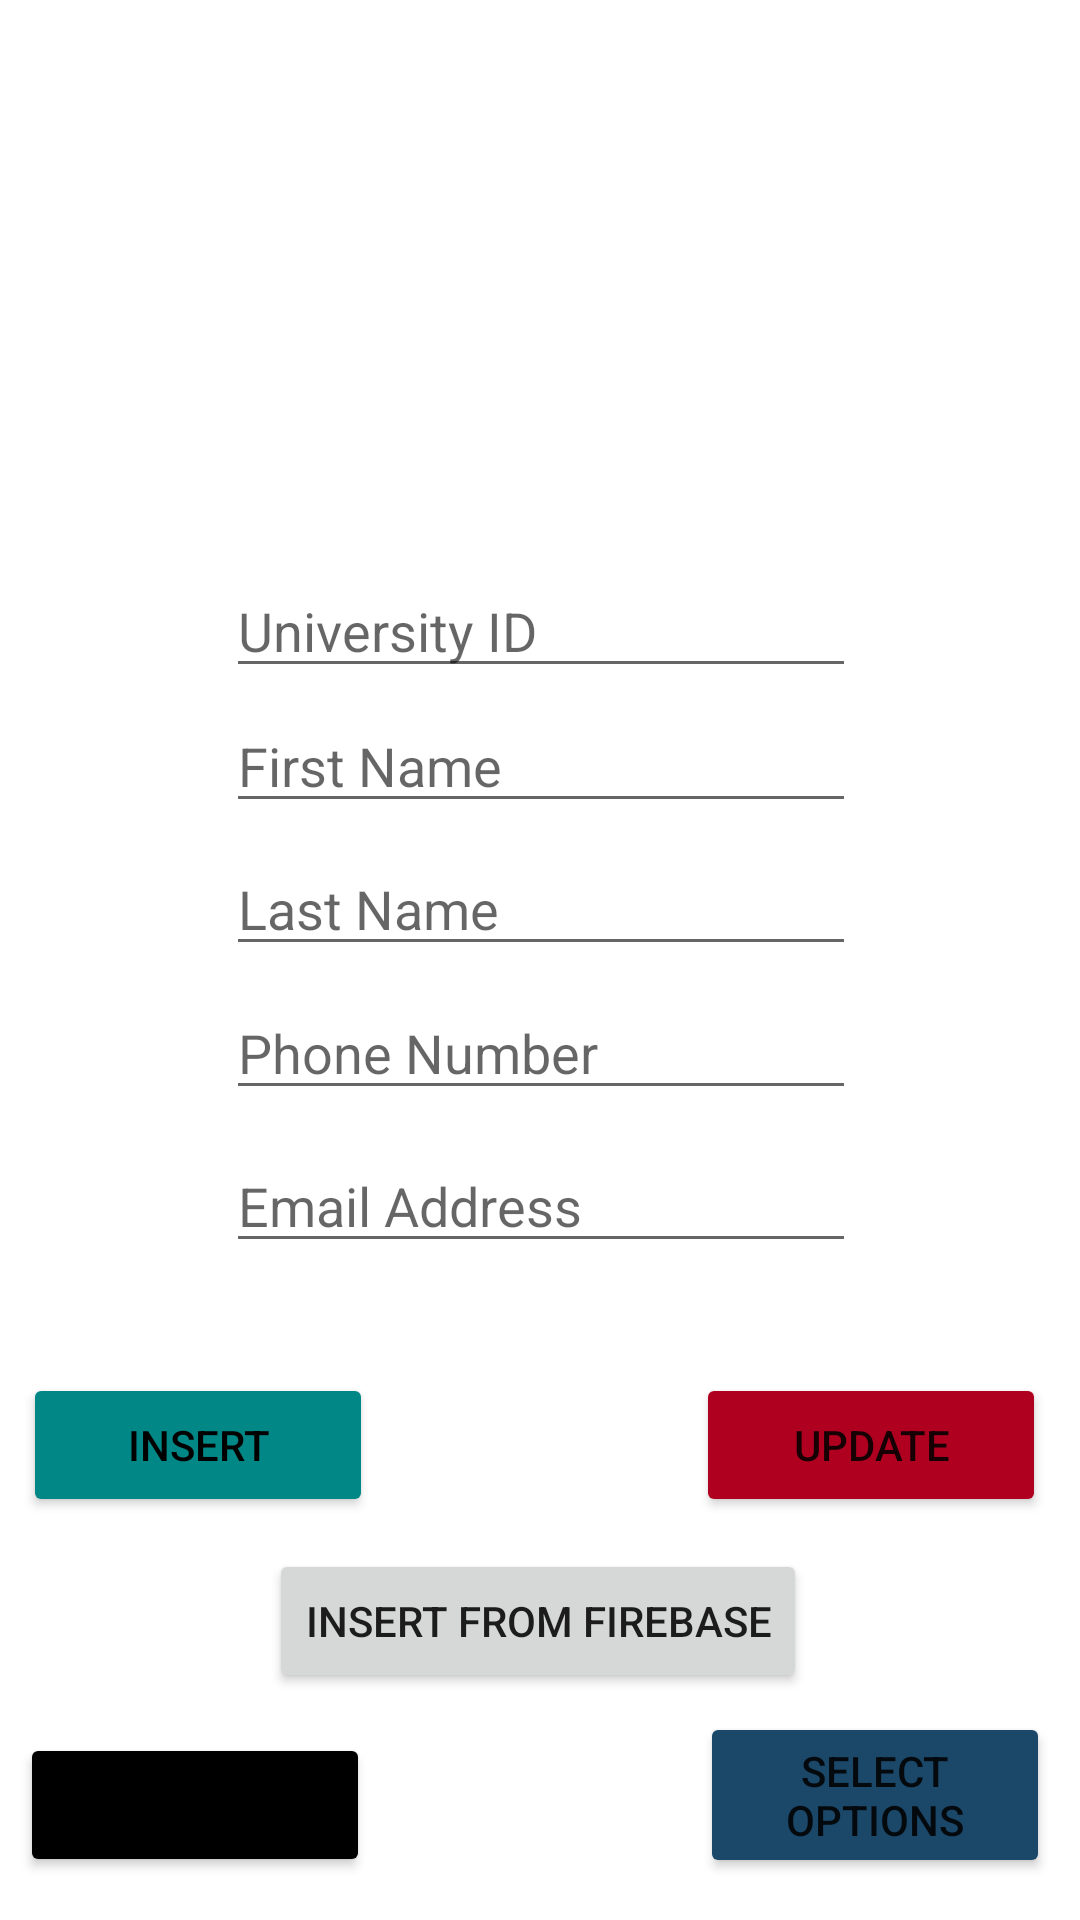

The Android layout XML behind this screen, and the referenced resources:
<!-- AndroidManifest.xml: application theme Theme.SE328NawafAlzahemProject -->
<!-- res/layout/activity_sqlite.xml -->
<?xml version="1.0" encoding="utf-8"?>
<androidx.constraintlayout.widget.ConstraintLayout xmlns:android="http://schemas.android.com/apk/res/android"
    xmlns:app="http://schemas.android.com/apk/res-auto"
    xmlns:tools="http://schemas.android.com/tools"
    android:layout_width="match_parent"
    android:layout_height="match_parent"
    tools:context=".SQLITE">

    <ImageView
        android:id="@+id/imageView"
        android:layout_width="392dp"
        android:layout_height="200dp"
        app:layout_constraintBottom_toBottomOf="parent"
        app:layout_constraintEnd_toEndOf="parent"
        app:layout_constraintHorizontal_bias="0.473"
        app:layout_constraintStart_toStartOf="parent"
        app:layout_constraintTop_toTopOf="parent"
        app:layout_constraintVertical_bias="0.03"
        app:srcCompat="@drawable/sqlite" />

    <EditText
        android:id="@+id/EDTfirstName"
        android:layout_width="wrap_content"
        android:layout_height="wrap_content"
        android:ems="10"
        android:hint="First Name"
        android:inputType="textPersonName"
        app:layout_constraintBottom_toBottomOf="parent"
        app:layout_constraintEnd_toEndOf="parent"
        app:layout_constraintHorizontal_bias="0.502"
        app:layout_constraintStart_toStartOf="parent"
        app:layout_constraintTop_toTopOf="parent"
        app:layout_constraintVertical_bias="0.389" />

    <EditText
        android:id="@+id/EDTemailAddress"
        android:layout_width="wrap_content"
        android:layout_height="wrap_content"
        android:ems="10"
        android:hint="Email Address"
        android:inputType="textEmailAddress"
        app:layout_constraintBottom_toBottomOf="parent"
        app:layout_constraintEnd_toEndOf="parent"
        app:layout_constraintHorizontal_bias="0.502"
        app:layout_constraintStart_toStartOf="parent"
        app:layout_constraintTop_toTopOf="parent"
        app:layout_constraintVertical_bias="0.634" />

    <EditText
        android:id="@+id/EDTphoneNumber"
        android:layout_width="wrap_content"
        android:layout_height="wrap_content"
        android:ems="10"
        android:hint="Phone Number"
        android:inputType="phone"
        app:layout_constraintBottom_toBottomOf="parent"
        app:layout_constraintEnd_toEndOf="parent"
        app:layout_constraintHorizontal_bias="0.502"
        app:layout_constraintStart_toStartOf="parent"
        app:layout_constraintTop_toTopOf="parent"
        app:layout_constraintVertical_bias="0.549" />

    <EditText
        android:id="@+id/EDT_UNIid"
        android:layout_width="wrap_content"
        android:layout_height="wrap_content"
        android:ems="10"
        android:hint="University ID"
        android:inputType="number"
        app:layout_constraintBottom_toBottomOf="parent"
        app:layout_constraintEnd_toEndOf="parent"
        app:layout_constraintHorizontal_bias="0.502"
        app:layout_constraintStart_toStartOf="parent"
        app:layout_constraintTop_toTopOf="parent"
        app:layout_constraintVertical_bias="0.314" />

    <EditText
        android:id="@+id/EDTlastName"
        android:layout_width="wrap_content"
        android:layout_height="wrap_content"
        android:ems="10"
        android:hint="Last Name"
        android:inputType="textPersonName"
        app:layout_constraintBottom_toBottomOf="parent"
        app:layout_constraintEnd_toEndOf="parent"
        app:layout_constraintHorizontal_bias="0.502"
        app:layout_constraintStart_toStartOf="parent"
        app:layout_constraintTop_toTopOf="parent"
        app:layout_constraintVertical_bias="0.469" />

    <Button
        android:id="@+id/InsertButton"
        android:layout_width="wrap_content"
        android:layout_height="wrap_content"
        android:width="350px"
        android:backgroundTint="@color/teal_700"
        android:text="INSERT"
        android:textColor="@color/black"
        app:layout_constraintBottom_toBottomOf="parent"
        app:layout_constraintEnd_toEndOf="parent"
        app:layout_constraintHorizontal_bias="0.032"
        app:layout_constraintStart_toStartOf="parent"
        app:layout_constraintTop_toTopOf="parent"
        app:layout_constraintVertical_bias="0.773" />

    <Button
        android:id="@+id/UpdateButton"
        android:layout_width="wrap_content"
        android:layout_height="wrap_content"
        android:width="350px"
        android:backgroundTint="@color/design_default_color_error"
        android:text="UPDATE"
        app:layout_constraintBottom_toBottomOf="parent"
        app:layout_constraintEnd_toEndOf="parent"
        app:layout_constraintHorizontal_bias="0.953"
        app:layout_constraintStart_toStartOf="parent"
        app:layout_constraintTop_toTopOf="parent"
        app:layout_constraintVertical_bias="0.773" />

    <Button
        android:id="@+id/DeleteButton"
        android:layout_width="wrap_content"
        android:layout_height="wrap_content"
        android:width="350px"
        android:backgroundTint="@color/black"
        android:text="DELETE"
        app:layout_constraintBottom_toBottomOf="parent"
        app:layout_constraintEnd_toEndOf="parent"
        app:layout_constraintHorizontal_bias="0.028"
        app:layout_constraintStart_toStartOf="parent"
        app:layout_constraintTop_toTopOf="parent"
        app:layout_constraintVertical_bias="0.976" />

    <Button
        android:id="@+id/Search"
        android:layout_width="wrap_content"
        android:layout_height="wrap_content"

        android:width="350px"
        android:backgroundTint="@color/accccc"
        android:text="SELECT OPTIONS"
        app:layout_constraintBottom_toBottomOf="parent"
        app:layout_constraintEnd_toEndOf="parent"
        app:layout_constraintHorizontal_bias="0.959"
        app:layout_constraintStart_toStartOf="parent"
        app:layout_constraintTop_toTopOf="parent"
        app:layout_constraintVertical_bias="0.976" />

    <Button
        android:id="@+id/InsertFromFireBase"
        android:layout_width="wrap_content"
        android:layout_height="wrap_content"
        android:text="INSERT FROM FIREBASE"
        app:layout_constraintBottom_toBottomOf="parent"
        app:layout_constraintEnd_toEndOf="parent"
        app:layout_constraintHorizontal_bias="0.497"
        app:layout_constraintStart_toStartOf="parent"
        app:layout_constraintTop_toTopOf="parent"
        app:layout_constraintVertical_bias="0.872" />

</androidx.constraintlayout.widget.ConstraintLayout>
<!-- resources referenced by this layout -->
<resources>
  <color name="accccc">#1B4769</color>
  <color name="black">#FF000000</color>
  <color name="teal_700">#FF018786</color>
  <style name="Theme.SE328NawafAlzahemProject" parent="Theme.MaterialComponents.DayNight.DarkActionBar">
          
          <item name="colorPrimary">@color/purple_500</item>
          <item name="colorPrimaryVariant">@color/purple_700</item>
          <item name="colorOnPrimary">@color/white</item>
          
          <item name="colorSecondary">@color/teal_200</item>
          <item name="colorSecondaryVariant">@color/teal_700</item>
          <item name="colorOnSecondary">@color/black</item>
          
          <item name="android:statusBarColor" tools:targetApi="l">?attr/colorPrimaryVariant</item>
          
      </style>
  <color name="purple_500">#FF6200EE</color>
  <color name="purple_700">#FF3700B3</color>
  <color name="white">#FFFFFFFF</color>
  <color name="teal_200">#FF03DAC5</color>
</resources>
